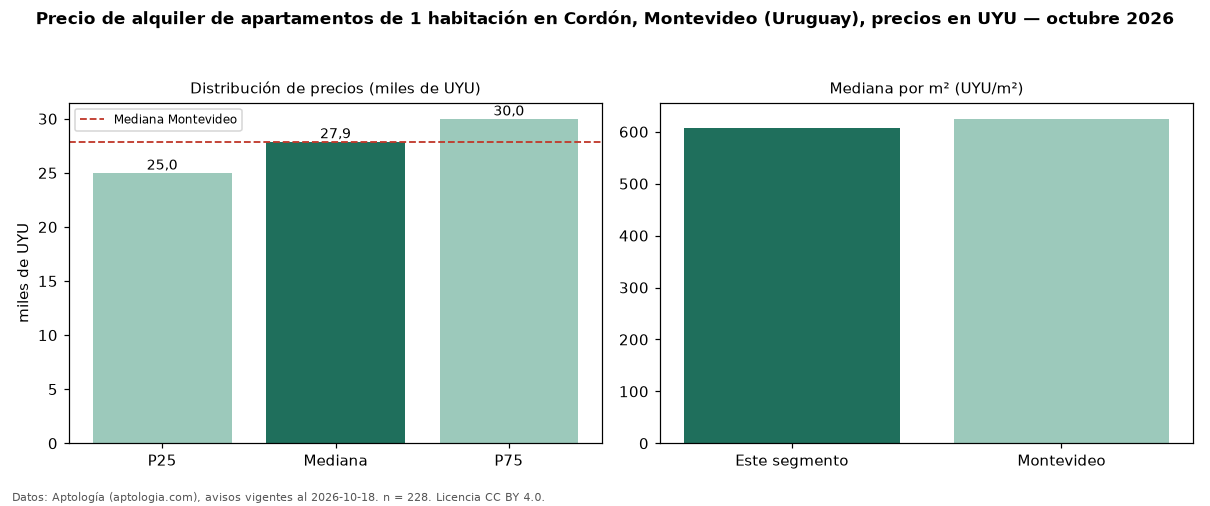

The table this chart was drawn from, first rows:
seccion, metrica, valor, moneda, n
precio, p25, 25000, UYU, 228
precio, mediana, 27900, UYU, 228
precio, p75, 30000, UYU, 228
precio, minimo, 17000, UYU, 228
precio, maximo, 54000, UYU, 228
m2, mediana_precio_m2, 608.1, UYU, 218
m2, area_mediana_m2, 45.0, m2, 218
admin, mediana_admin_mes, 4200, UYU, 207
banos, mediana_banos, 1.0, , 
parqueadero, pct_con_parqueadero, 100.0, %, 63
habitaciones, 1, 27900, UYU, 228
ciudad, mediana_ciudad_referencia, 27900, UYU, 
ciudad, mediana_m2_ciudad, 625.0, UYU, 
fuente, fecha_datos, 2026-10-18, , 
fuente, atribucion, https://www.aptologia.com/uy/alquiler/mo…, , 
fuente, licencia, CC BY 4.0, , 
